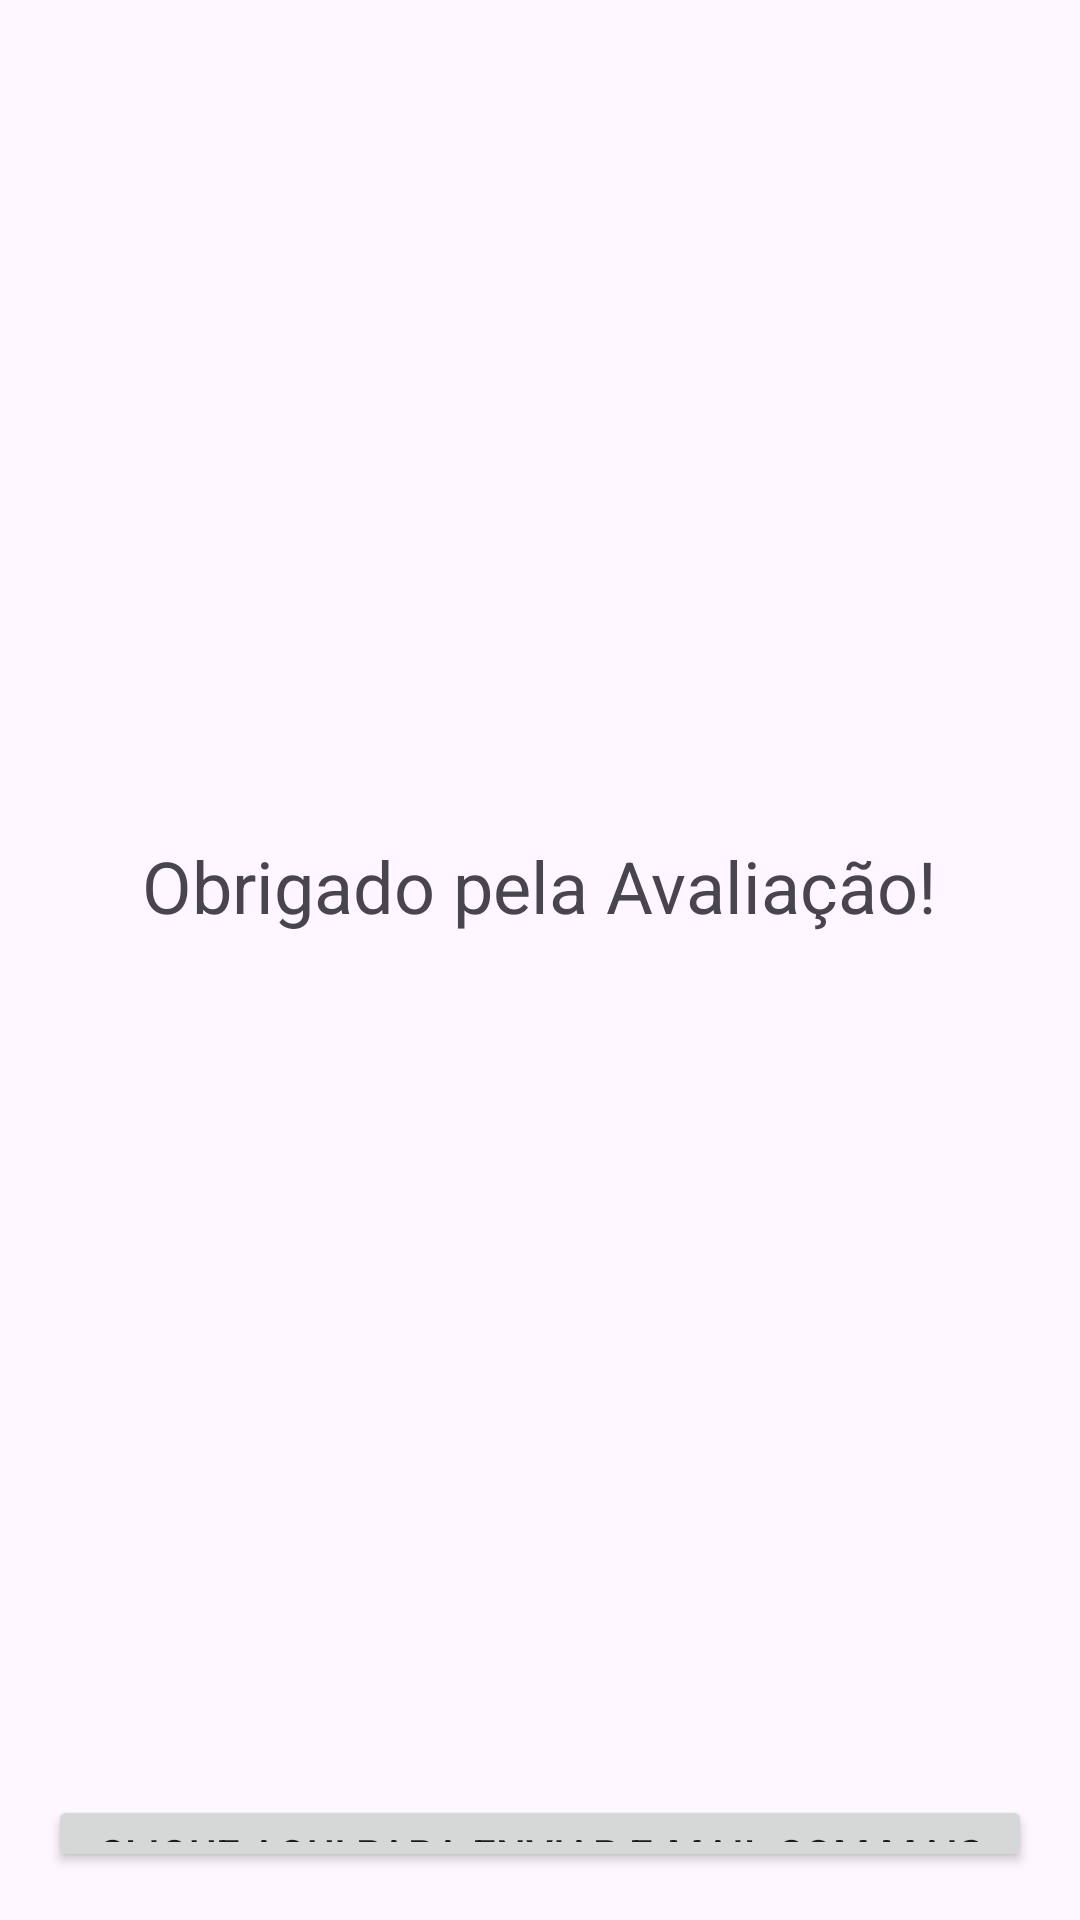

Produce the Android XML layout that renders to this screen, including the resource entries it uses.
<!-- AndroidManifest.xml: application theme Theme.AP2_Mobile -->
<!-- res/layout/activity_resultado.xml -->
<LinearLayout xmlns:android="http://schemas.android.com/apk/res/android"
    xmlns:tools="http://schemas.android.com/tools"
    android:layout_width="match_parent"
    android:layout_height="match_parent"
    android:orientation="vertical"
    android:padding="16dp"
    tools:context=".ResultadoActivity">

    <ImageView
        android:layout_width="wrap_content"
        android:layout_height="263dp"
        android:contentDescription="Ícone de estrela"
        android:src="@drawable/check"
        android:layout_gravity="center_horizontal" />

    <TextView
        android:id="@+id/agradecimento_text"
        android:layout_width="wrap_content"
        android:layout_height="wrap_content"
        android:layout_gravity="center_horizontal"
        android:text="Obrigado pela Avaliação!"
        android:textSize="24sp" />

    <TextView
        android:id="@+id/resultado_text_view"
        android:layout_width="match_parent"
        android:layout_height="287dp"
        android:textSize="18sp" />

    <Button
        android:id="@+id/btMail"
        android:layout_width="wrap_content"
        android:layout_height="wrap_content"
        android:layout_gravity="center_horizontal"
        android:text="Clique aqui para enviar e-mail com mais informações sobre sua experiência" />

</LinearLayout>
<!-- resources referenced by this layout -->
<resources>
  <style name="Theme.AP2_Mobile" parent="Base.Theme.AP2_Mobile" />
  <style name="Base.Theme.AP2_Mobile" parent="Theme.Material3.DayNight.NoActionBar">
          
          
      </style>
</resources>
